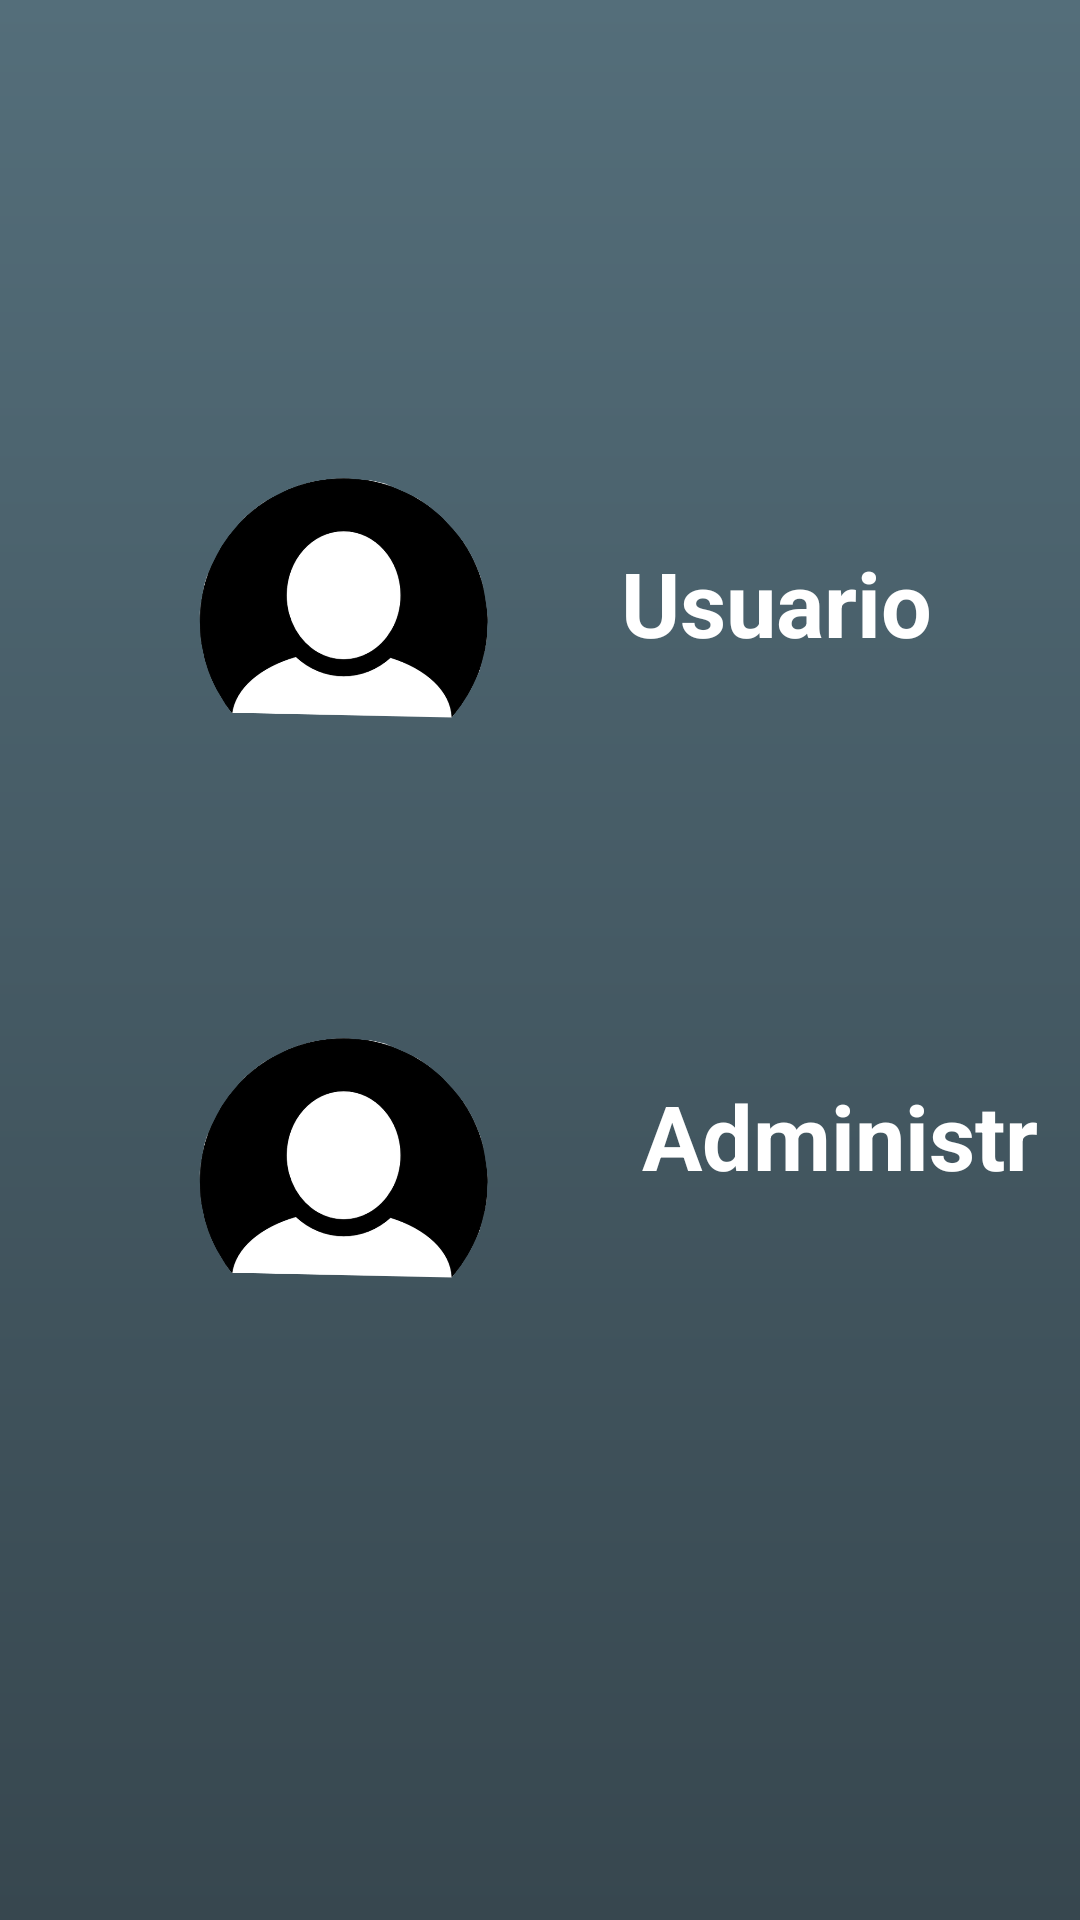

Here is an Android app screen rendered from its layout file. Give the layout XML and the strings, colors and styles it references.
<!-- AndroidManifest.xml: application theme Theme.AppCompat.Light.NoActionBar -->
<!-- res/layout/activity_usuarios.xml -->
<?xml version="1.0" encoding="utf-8"?>
<android.support.design.widget.CoordinatorLayout xmlns:android="http://schemas.android.com/apk/res/android"
    xmlns:app="http://schemas.android.com/apk/res-auto"
    xmlns:tools="http://schemas.android.com/tools"
    android:layout_width="match_parent"
    android:layout_height="match_parent"
    tools:context="com.example.dayer.myapplication.Main2Activity">

    <LinearLayout
        android:layout_width="match_parent"
        android:layout_height="match_parent"
        android:background="@drawable/side_nav_bar"
        android:orientation="vertical"
        android:paddingLeft="18dp">

        <LinearLayout
            android:layout_width="match_parent"
            android:layout_height="wrap_content"
            android:layout_marginTop="100dp">

            <ImageView
                android:id="@+id/ivusu"
                android:layout_width="189dp"
                android:layout_height="187dp"
                android:layout_gravity="center"
                android:layout_marginTop="1dp"
                android:src="@drawable/usuarios" />

            <TextView
                android:id="@+id/tv1"
                android:layout_width="185dp"
                android:layout_height="wrap_content"
                android:layout_gravity="center"
                android:lineSpacingExtra="30sp"
                android:text="Usuario"
                android:textColor="@color/white"
                android:textSize="30sp"
                android:textStyle="bold" />


        </LinearLayout>
        <LinearLayout
            android:layout_width="match_parent"
            android:layout_height="wrap_content">
            <ImageView
                android:id="@+id/ivadmin"
                android:layout_width="189dp"
                android:layout_height="187dp"
                android:src="@drawable/usuarios" />

            <TextView
                android:id="@+id/tv2"
                android:layout_width="match_parent"
                android:layout_height="40dp"
                android:layout_gravity="center"
                android:layout_marginBottom="10dp"
                android:lineSpacingExtra="30sp"
                android:text="Administrador"
                android:textAlignment="center"
                android:textColor="@color/white"
                android:textSize="30sp"
                android:textStyle="bold" />

        </LinearLayout>


    </LinearLayout>

</android.support.design.widget.CoordinatorLayout>
<!-- resources referenced by this layout -->
<resources>
  <color name="white">#FFFFFF</color>
  <!-- drawable side_nav_bar (drawable) -->
  <shape xmlns:android="http://schemas.android.com/apk/res/android"
      android:shape="rectangle">
      <gradient
          android:startColor="#37474F"
          android:centerColor="#455A64"
          android:endColor="#546E7A"
          android:angle="90"/>
      <padding android:left="7dp"
          android:top="7dp"
          android:bottom="7dp"
          android:right="7dp"/>
  
  </shape>
  <!-- drawable usuarios: png bitmap (drawable, 47146 bytes) -->
</resources>
